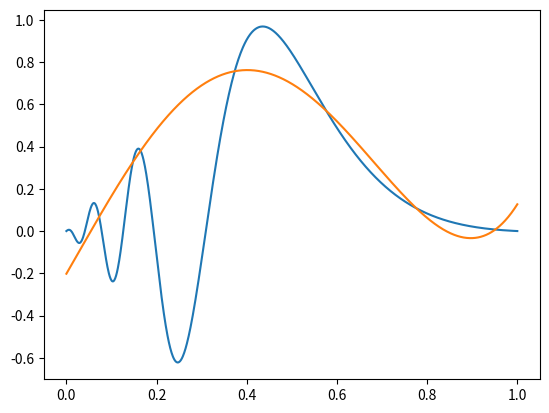

The script that saved this image:
import numpy
import scipy

class LegendreBasisFunction:
    
    def __init__(self, k, *args, **kwargs):
        self.k = k

    def __call__(self, x, *args, **kwargs):
        # normalize on [-1,1] interval
        N = numpy.sqrt((2.0*self.k+1.0)/2.0)
        # shift to [0,1] interval
        x = 2*x-1
        return N*scipy.special.legendre(n=self.k)(x)

def integrate(f,order):
    """
    integrate in interval [0,1]
    """
    x, w = scipy.special.roots_legendre(n=order+1)
    # shift points from [-1,1] to [0,1]
    x = (x+1)/2
    y = f(x)
    return numpy.sum(w*y)

class Box:

    def __init__(self, f, k=1):
        if k<1:
            raise Exception("order must be larger than zero")
        
        self.k = k
        coeffs = []
        
        # initialize basis functions
        self.basis = [LegendreBasisFunction(k=kk) for kk in range(k)]

        # compute the coefficients in the legedre basis
        # by computing the integral via Gauss-Legedre Quadrature
        for n in range(k):
            ff = lambda x: self.basis[n](x)*f(x)
            c = integrate(ff,order=k)
            coeffs.append(c)
        self.coeffs = coeffs

    def __call__(self, x, *args, **kwargs):
        y = [self.coeffs[n]*self.basis[n](x) for n in range(self.k)]
        return sum(y)

if __name__ == "__main__":
    
    import matplotlib.pyplot as plt

    def f(x):
        x = 2*x-1
        a= numpy.exp(-10*(x+0.5)**2) 
        b= numpy.sinc(x)
        return numpy.sin(numpy.exp(-3.0*(x)))*b 
    
    
    box = Box(f, k=5)
    
    x = [x for x in numpy.linspace(0.0,1.0,1000)]
    y1 = [f(xx) for xx in x]
    y2 = [box(xx) for xx in x]
    
    plt.figure()
    plt.plot(x,y1)
    plt.plot(x,y2)
    plt.show()

